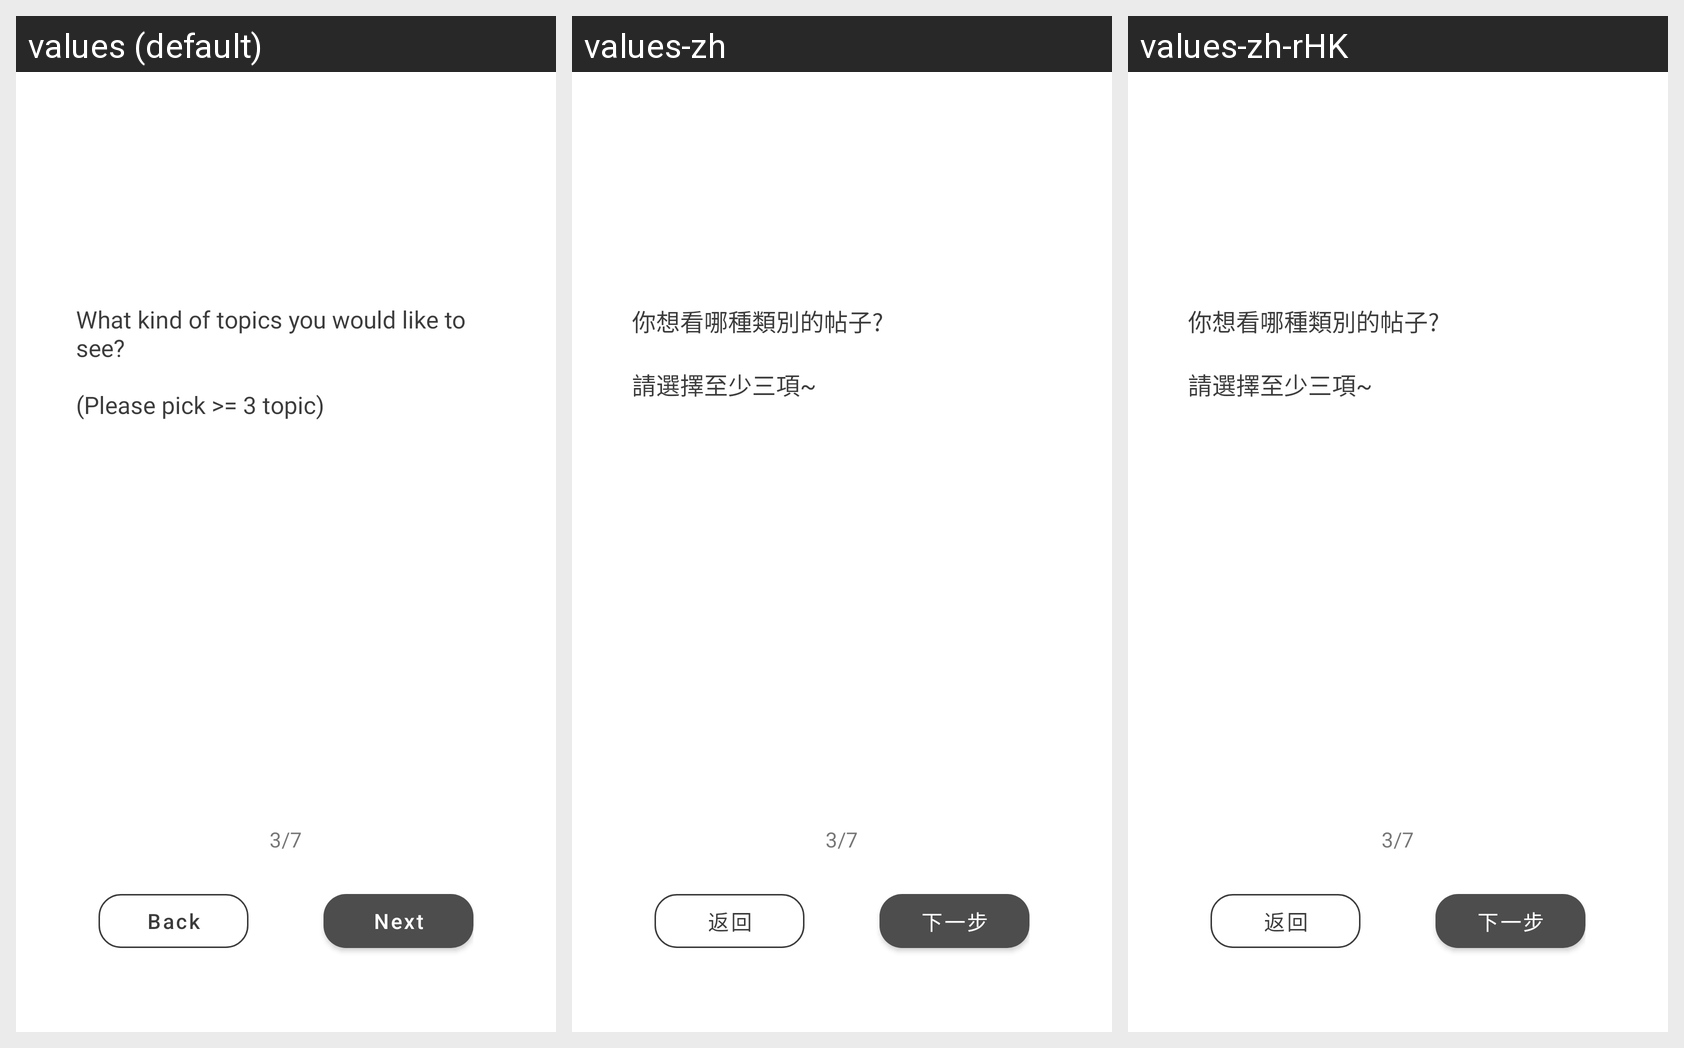

Strings drawn on this Android screen and how each of the app's shown locales translates them:
Android screen res/layout/fragment_choose_categories.xml rendered under 3 locales, left to right: values (default), values-zh, values-zh-rHK. Device: Nexus 5 (rendered at 1080×1920; each locale shown at half size, 540×960, under a caption strip naming it); theme AppTheme.
Strings drawn on this screen, with the default value and each locale's value (text and hints the layout hard-codes, and strings that could not be matched under every locale, appear in the picture but are not listed):

pick_categories_greeting
  values: What kind of topics you would like to see?
      
      (Please pick >= 3 topic)
  values-zh: 你想看哪種類別的帖子?
      
      請選擇至少三項~
  values-zh-rHK: 你想看哪種類別的帖子?
      
      請選擇至少三項~

back
  values: Back
  values-zh: 返回
  values-zh-rHK: 返回

next
  values: Next
  values-zh: 下一步
  values-zh-rHK: 下一步
